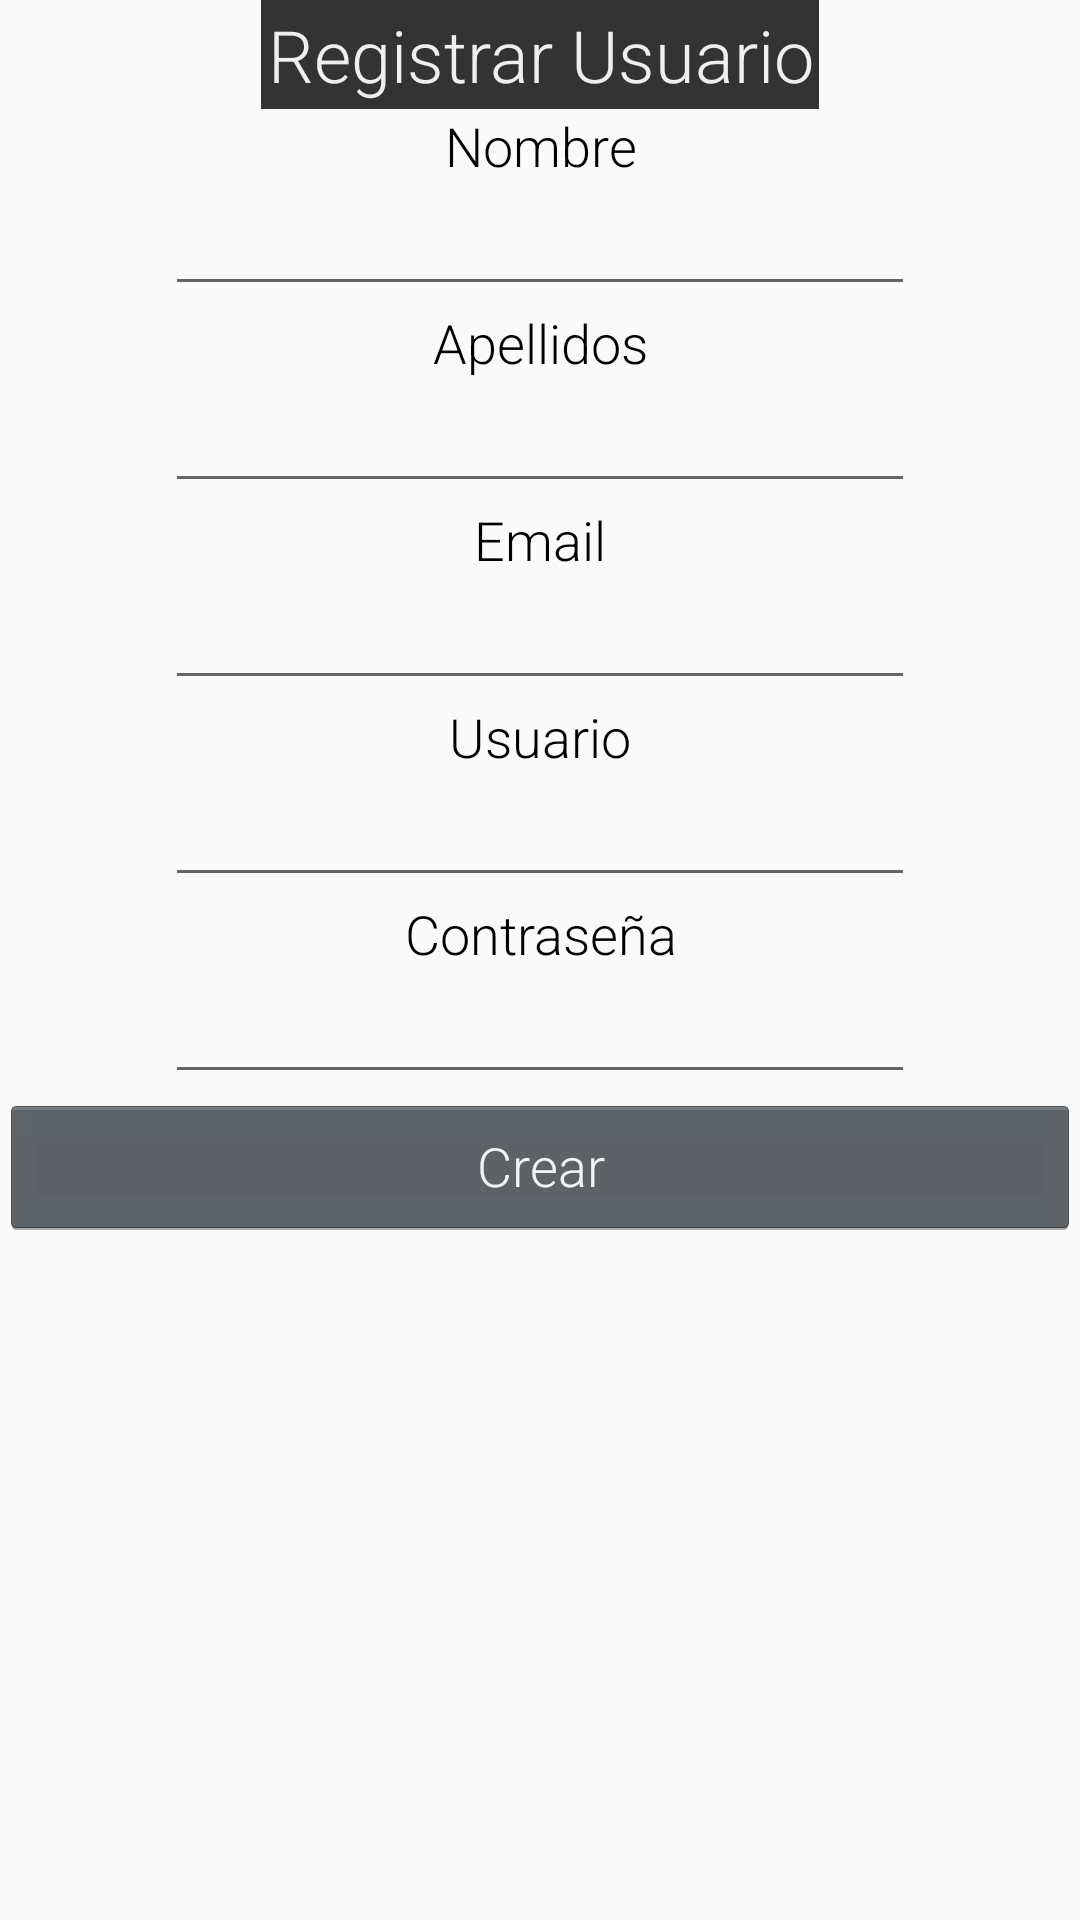

Reconstruct the res/layout file that produces this screen, plus the resources it refers to.
<!-- AndroidManifest.xml: application theme AppTheme -->
<!-- res/layout/activity_registrar.xml -->
<?xml version="1.0" encoding="utf-8"?>
<LinearLayout xmlns:android="http://schemas.android.com/apk/res/android"
    xmlns:app="http://schemas.android.com/apk/res-auto"
    xmlns:tools="http://schemas.android.com/tools"
    android:layout_width="match_parent"
    android:layout_height="match_parent"
    android:orientation="vertical"
    tools:context="es.com.lugman.appfinal2.Registrar">

    <TextView
        android:id="@+id/textView10"
        android:layout_width="wrap_content"
        android:layout_height="wrap_content"
        android:layout_gravity="center"
        android:gravity="center"
        android:padding="2dp"
        android:text="Registrar Usuario"
        android:textAlignment="center"

        android:textColor="#efefef"
        android:background="#333333"
        android:textSize="24sp"
        tools:layout_editor_absoluteX="8dp"
        tools:layout_editor_absoluteY="8dp" />

    <TextView
        android:id="@+id/textView11"
        android:layout_width="match_parent"
        android:layout_height="wrap_content"
        android:text="Nombre"
        android:textAlignment="center"
        android:textColor="@android:color/black"
        android:textSize="18sp"
        tools:layout_editor_absoluteX="67dp"
        tools:layout_editor_absoluteY="65dp" />

    <EditText
        android:id="@+id/nom"
        android:layout_width="250dp"
        android:layout_height="wrap_content"
        android:layout_gravity="center_horizontal"
        android:ems="10"
        android:inputType="textPersonName" />

    <TextView
        android:id="@+id/textView12"
        android:layout_width="match_parent"
        android:layout_height="wrap_content"
        android:text="Apellidos"
        android:textAlignment="center"
        android:textColor="@android:color/black"
        android:textSize="18sp" />

    <EditText
        android:id="@+id/ape"
        android:layout_width="250dp"
        android:layout_height="wrap_content"
        android:layout_gravity="center_horizontal"
        android:ems="10"
        android:inputType="textPersonName" />

    <TextView
        android:id="@+id/textView13"
        android:layout_width="match_parent"
        android:layout_height="wrap_content"
        android:text="Email"
        android:textAlignment="center"
        android:textColor="@android:color/black"
        android:textSize="18sp" />

    <EditText
        android:id="@+id/email"
        android:layout_width="250dp"
        android:layout_height="wrap_content"
        android:layout_gravity="center_horizontal"
        android:ems="10"
        android:inputType="textPersonName" />

    <TextView
        android:id="@+id/textView14"
        android:layout_width="match_parent"
        android:layout_height="wrap_content"
        android:text="Usuario"
        android:textAlignment="center"
        android:textColor="@android:color/black"
        android:textSize="18sp" />

    <EditText
        android:id="@+id/usu"
        android:layout_width="250dp"
        android:layout_height="wrap_content"
        android:layout_gravity="center_horizontal"
        android:ems="10"
        android:inputType="textPersonName" />

    <TextView
        android:id="@+id/textView15"
        android:layout_width="match_parent"
        android:layout_height="wrap_content"
        android:text="Contraseña"
        android:textAlignment="center"
        android:textColor="@android:color/black"
        android:textSize="18sp" />

    <EditText
        android:id="@+id/contra"
        android:layout_width="250dp"
        android:layout_height="wrap_content"
        android:layout_gravity="center_horizontal"
        android:ems="10"
        android:inputType="textPassword" />

    <Button
        android:id="@+id/button3"
        android:layout_width="match_parent"
        android:layout_height="wrap_content"
        android:text="Crear" />
</LinearLayout>
<!-- resources referenced by this layout -->
<resources>
  <style name="AppTheme" parent="Theme.AppCompat.Light.DarkActionBar">
          
          <item name="colorPrimary">@color/colorPrimary</item>
          <item name="colorPrimaryDark">@color/colorPrimaryDark</item>
          <item name="colorAccent">#393939</item>
          <item name="android:textViewStyle">@style/RobotoTextViewStyle</item>
          <item name="android:buttonStyle">@style/RobotoButtonStyle</item>
  
      </style>
  <color name="colorPrimary">#28305b</color>
  <color name="colorPrimaryDark">#303F9F</color>
  <style name="RobotoTextViewStyle" parent="android:Widget.TextView">
          <item name="android:fontFamily">sans-serif-light</item>
      </style>
  <style name="RobotoButtonStyle" parent="android:Widget.Holo.Button">
          <item name="android:fontFamily">sans-serif-light</item>
      </style>
</resources>
